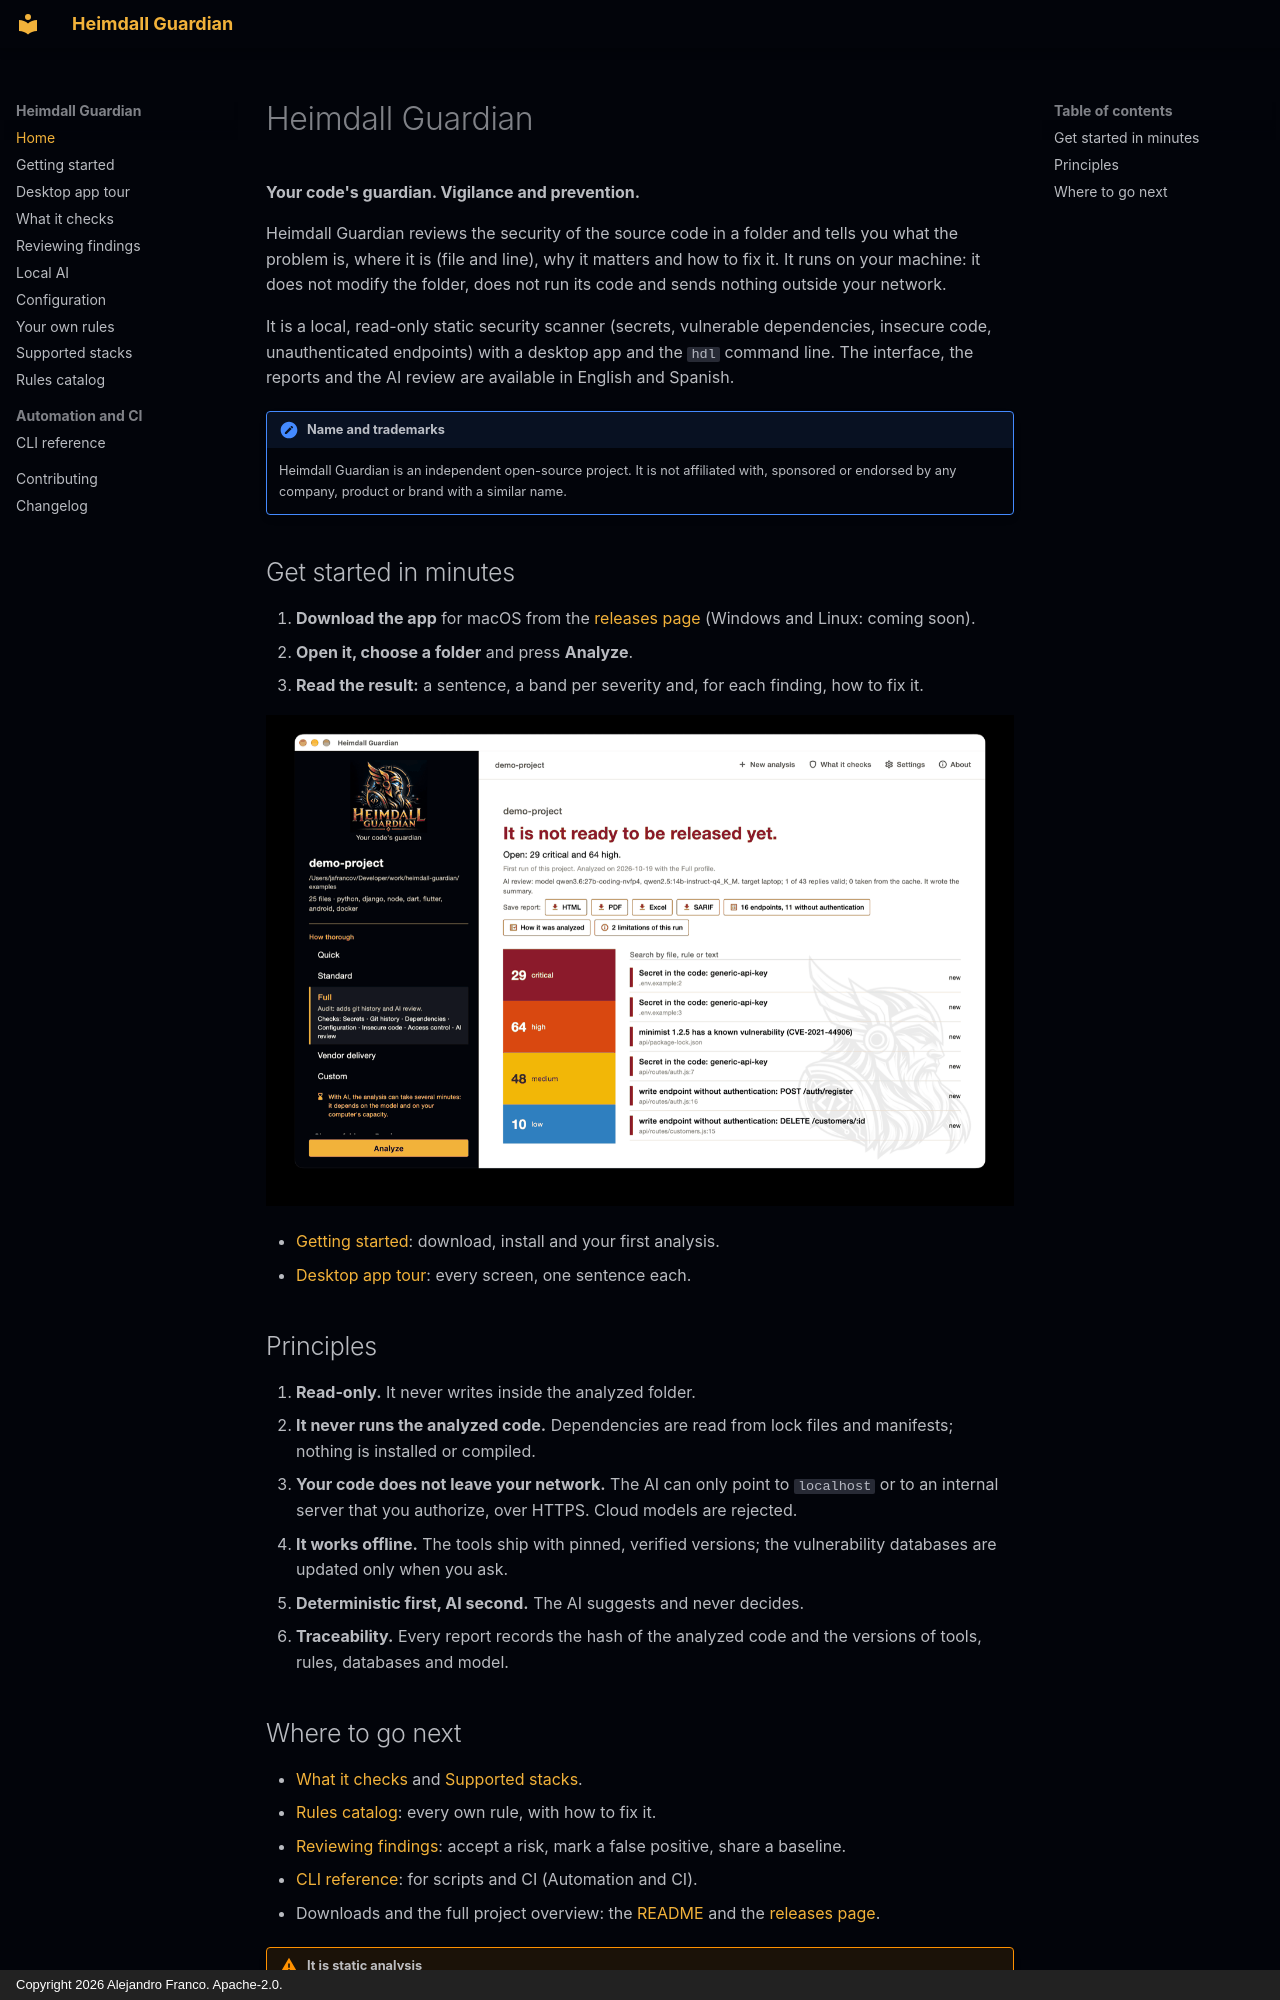

repository: jafrancov/heimdall-guardian · page: index.html · generator: mkdocs · copyright: Copyright 2026 Alejandro Franco. Apache-2.0.

# Heimdall Guardian

**Your code's guardian. Vigilance and prevention.**

Heimdall Guardian reviews the security of the source code in a folder and tells you what
the problem is, where it is (file and line), why it matters and how to fix it. It runs on
your machine: it does not modify the folder, does not run its code and sends nothing
outside your network.

It is a local, read-only static security scanner (secrets, vulnerable dependencies,
insecure code, unauthenticated endpoints) with a desktop app and the `hdl` command line.
The interface, the reports and the AI review are available in English and Spanish.

!!! note "Name and trademarks"
    Heimdall Guardian is an independent open-source project. It is not affiliated with,
    sponsored or endorsed by any company, product or brand with a similar name.

## Get started in minutes

1. **Download the app** for macOS from the [releases page](https://github.com/jafrancov/heimdall-guardian/releases) (Windows and Linux: coming soon).
2. **Open it, choose a folder** and press **Analyze**.
3. **Read the result:** a sentence, a band per severity and, for each finding, how to fix it.

[![The result screen](assets/screenshots/04-result-en.png)](app-tour.md)

- [Getting started](getting-started.md): download, install and your first analysis.
- [Desktop app tour](app-tour.md): every screen, one sentence each.

## Principles

1. **Read-only.** It never writes inside the analyzed folder.
2. **It never runs the analyzed code.** Dependencies are read from lock files and
   manifests; nothing is installed or compiled.
3. **Your code does not leave your network.** The AI can only point to `localhost` or to
   an internal server that you authorize, over HTTPS. Cloud models are rejected.
4. **It works offline.** The tools ship with pinned, verified versions; the vulnerability
   databases are updated only when you ask.
5. **Deterministic first, AI second.** The AI suggests and never decides.
6. **Traceability.** Every report records the hash of the analyzed code and the versions
   of tools, rules, databases and model.
